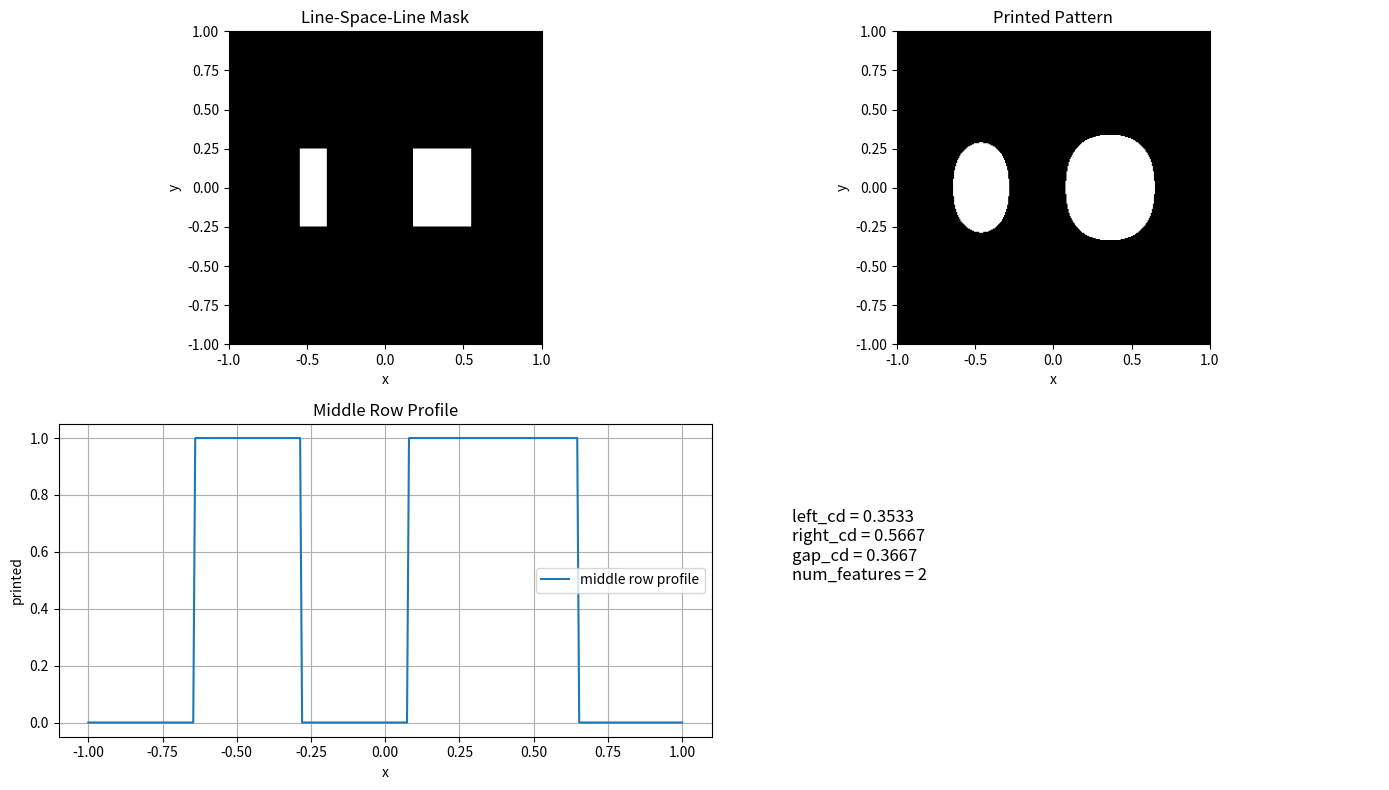

The script that saved this image:
# 第23天：line-space-line 结构的多指标测量

import numpy as np
import matplotlib.pyplot as plt
from scipy.signal import convolve2d
from scipy import ndimage

# ==============================
# 1. 建立二维空间网格
# ==============================
x = np.linspace(-1.0, 1.0, 301)
y = np.linspace(-1.0, 1.0, 301)
dx = x[1] - x[0]
dy = y[1] - y[0]
X, Y = np.meshgrid(x, y)

# ==============================
# 2. 构造 line-space-line mask
# ==============================
left_line = ((X >= -0.55) & (X <= -0.38) & (np.abs(Y) <= 0.25))
right_line = ((X >= 0.18) & (X <= 0.55) & (np.abs(Y) <= 0.25))
mask_2d = np.where(left_line | right_line, 1.0, 0.0)

# ==============================
# 3. 构造二维高斯 PSF
# ==============================
sigma = 0.12
psf_2d = np.exp(-(X**2 + Y**2) / (2 * sigma**2))
psf_2d = psf_2d / np.sum(psf_2d)

# ==============================
# 4. 二维卷积得到 aerial image
# ==============================
aerial_2d = convolve2d(mask_2d, psf_2d, mode='same')

# ==============================
# 5. 阈值打印
# ==============================
dose = 1.0
threshold = 0.20
printed_2d = (dose * aerial_2d >= threshold).astype(float)

# ==============================
# 6. 定义函数：提取左线宽、右线宽、gap
# ==============================
def extract_line_and_gap_metrics(binary_2d, x_coords):
    row_mid = binary_2d.shape[0] // 2
    profile = binary_2d[row_mid, :]

    printed_indices = np.where(profile == 1)[0]

    # 如果这一行什么都没打印出来
    if len(printed_indices) == 0:
        return 0.0, 0.0, 0.0, profile

    # 找到相邻索引的差值
    diff_indices = np.diff(printed_indices)

    # 找到断开的地方
    split_points = np.where(diff_indices > 1)[0]

    # 如果没有断点，说明只剩下一整段
    # 通常意味着桥连或无法分成左右两段
    if len(split_points) < 1:
        left_cd = x_coords[printed_indices[-1]] - x_coords[printed_indices[0]]
        right_cd = 0.0
        gap_cd = 0.0
        return left_cd, right_cd, gap_cd, profile

    # 用第一处断点，把打印区域分成左右两段
    split_idx = split_points[0]
    left_segment = printed_indices[:split_idx + 1]
    right_segment = printed_indices[split_idx + 1:]

    left_cd = x_coords[left_segment[-1]] - x_coords[left_segment[0]]
    right_cd = x_coords[right_segment[-1]] - x_coords[right_segment[0]]
    gap_cd = x_coords[right_segment[0]] - x_coords[left_segment[-1]]

    return left_cd, right_cd, gap_cd, profile

# ==============================
# 7. 调用函数测量打印结果
# ==============================
left_cd, right_cd, gap_cd, profile_mid = extract_line_and_gap_metrics(printed_2d, x)

# 连通区域个数
labeled_array, num_features = ndimage.label(printed_2d)

print("左线宽 left_cd =", left_cd)
print("右线宽 right_cd =", right_cd)
print("中间空隙 gap_cd =", gap_cd)
print("连通区域个数 num_features =", num_features)

# ==============================
# 8. 画图
# ==============================
plt.figure(figsize=(14, 8))

# ---- 图1：mask ----
plt.subplot(2, 2, 1)
plt.imshow(mask_2d, extent=[x.min(), x.max(), y.min(), y.max()],
           origin='lower', cmap='gray')
plt.title("Line-Space-Line Mask")
plt.xlabel("x")
plt.ylabel("y")

# ---- 图2：printed pattern ----
plt.subplot(2, 2, 2)
plt.imshow(printed_2d, extent=[x.min(), x.max(), y.min(), y.max()],
           origin='lower', cmap='gray')
plt.title("Printed Pattern")
plt.xlabel("x")
plt.ylabel("y")

# ---- 图3：中间横截面 profile ----
plt.subplot(2, 2, 3)
plt.plot(x, profile_mid, label='middle row profile')
plt.title("Middle Row Profile")
plt.xlabel("x")
plt.ylabel("printed")
plt.grid(True)
plt.legend()

# ---- 图4：结果文字总结 ----
plt.subplot(2, 2, 4)
plt.axis('off')
summary_text = (
    f"left_cd = {left_cd:.4f}\n"
    f"right_cd = {right_cd:.4f}\n"
    f"gap_cd = {gap_cd:.4f}\n"
    f"num_features = {num_features}"
)
plt.text(0.1, 0.5, summary_text, fontsize=12)

plt.tight_layout()
plt.show()
